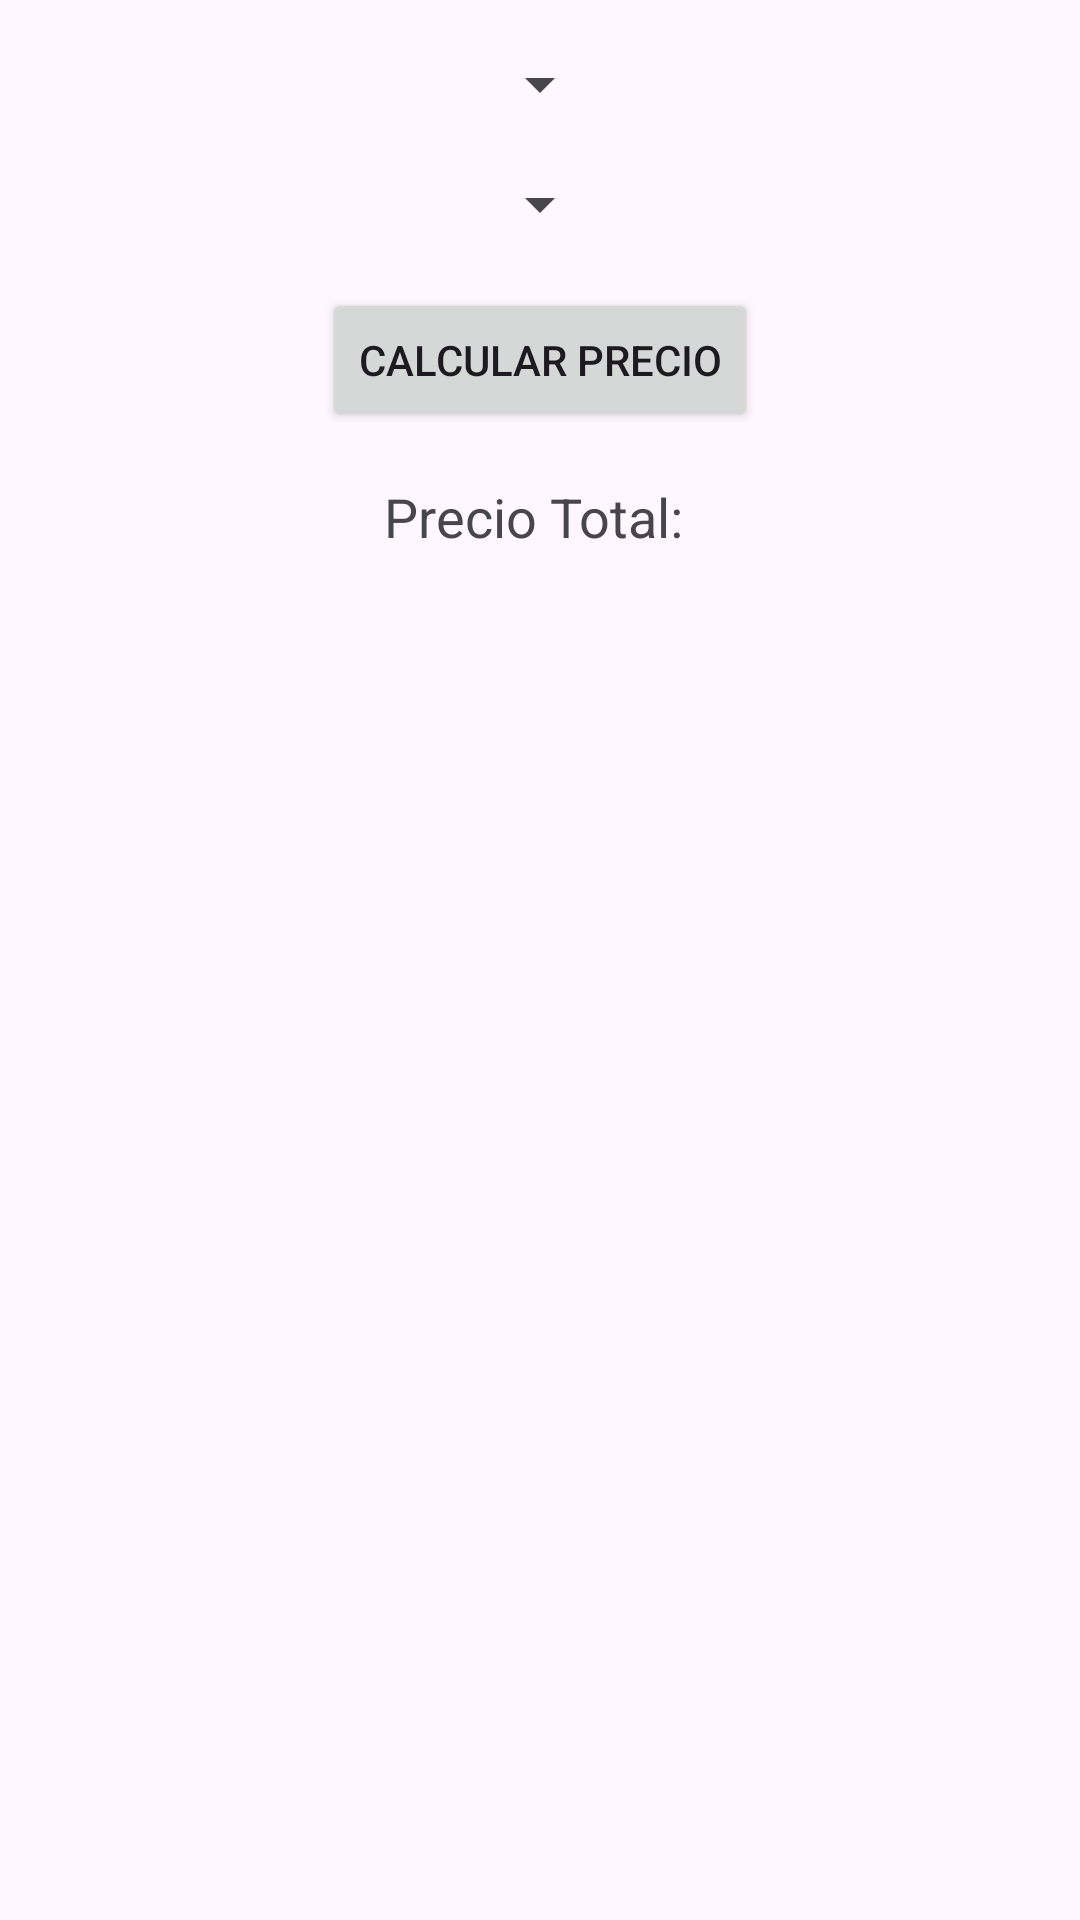

Here is an Android app screen rendered from its layout file. Give the layout XML and the strings, colors and styles it references.
<!-- AndroidManifest.xml: application theme Theme.DiscotecaProyectofinal -->
<!-- res/layout/activity_aparta_mesa.xml -->
<?xml version="1.0" encoding="utf-8"?>
<androidx.constraintlayout.widget.ConstraintLayout
    xmlns:android="http://schemas.android.com/apk/res/android"
    xmlns:app="http://schemas.android.com/apk/res-auto"
    xmlns:tools="http://schemas.android.com/tools"
    android:id="@+id/main"
    android:layout_width="match_parent"
    android:layout_height="match_parent"
    tools:context="ApartaMesa">

    <Spinner
        android:id="@+id/spinnerPiso"
        android:layout_width="wrap_content"
        android:layout_height="wrap_content"
        app:layout_constraintTop_toTopOf="parent"
        app:layout_constraintStart_toStartOf="parent"
        app:layout_constraintEnd_toEndOf="parent"
        android:layout_marginTop="16dp"
        android:layout_marginStart="16dp"
        android:layout_marginEnd="16dp"/>

    <Spinner
        android:id="@+id/spinnerNumeroMesa"
        android:layout_width="wrap_content"
        android:layout_height="wrap_content"
        app:layout_constraintTop_toBottomOf="@id/spinnerPiso"
        app:layout_constraintStart_toStartOf="parent"
        app:layout_constraintEnd_toEndOf="parent"
        android:layout_marginTop="16dp"
        android:layout_marginStart="16dp"
        android:layout_marginEnd="16dp"/>

    <Button
        android:id="@+id/btnCalcularPrecio"
        android:layout_width="wrap_content"
        android:layout_height="wrap_content"
        android:text="Calcular Precio"
        app:layout_constraintTop_toBottomOf="@id/spinnerNumeroMesa"
        app:layout_constraintStart_toStartOf="parent"
        app:layout_constraintEnd_toEndOf="parent"
        android:layout_marginTop="16dp"
        android:layout_marginStart="16dp"
        android:layout_marginEnd="16dp"/>

    <TextView
        android:id="@+id/textViewPrecioTotal"
        android:layout_width="wrap_content"
        android:layout_height="wrap_content"
        android:text="Precio Total: "
        app:layout_constraintTop_toBottomOf="@id/btnCalcularPrecio"
        app:layout_constraintStart_toStartOf="parent"
        app:layout_constraintEnd_toEndOf="parent"
        android:layout_marginTop="16dp"
        android:layout_marginStart="16dp"
        android:layout_marginEnd="16dp"
        android:textSize="18sp"/>

</androidx.constraintlayout.widget.ConstraintLayout>
<!-- resources referenced by this layout -->
<resources>
  <style name="Theme.DiscotecaProyectofinal" parent="Base.Theme.DiscotecaProyectofinal" />
  <style name="Base.Theme.DiscotecaProyectofinal" parent="Theme.Material3.DayNight.NoActionBar">
          
          
      </style>
</resources>
